16-way image classification set "mushroom_species_dataset" from GitHub (TaiE64/COMP0220-DeepLearning-Coursework-AI-Mushroom-Expert-Group013); label vocabulary: Amanita calyptroderma, Armillaria mellea, Armillaria tabescens, Artomyces pyxidatus, Bolbitius titubans, Boletus pallidus, Boletus rex-veris, Cantharellus californicus, Ganoderma tsugae, Leucoagaricus leucothites, Lycogala epidendrum, Trametes gibbosa, Trametes versicolor, Trichaptum biforme, Tylopilus felleus, Tylopilus rubrobrunneus.

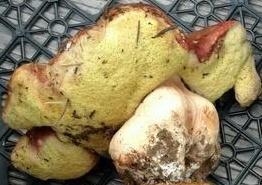
Label: Boletus rex-veris

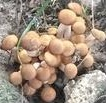
Label: Armillaria tabescens

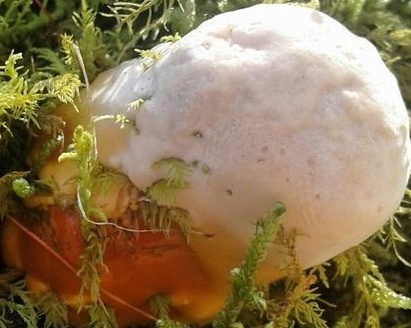
Label: Ganoderma tsugae

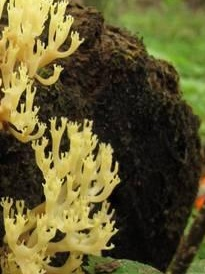
Label: Artomyces pyxidatus

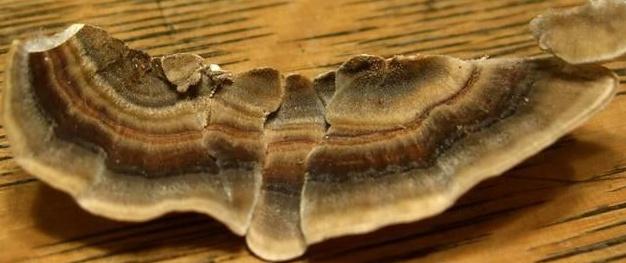
Label: Trametes versicolor

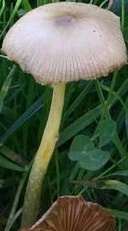
Label: Bolbitius titubans
